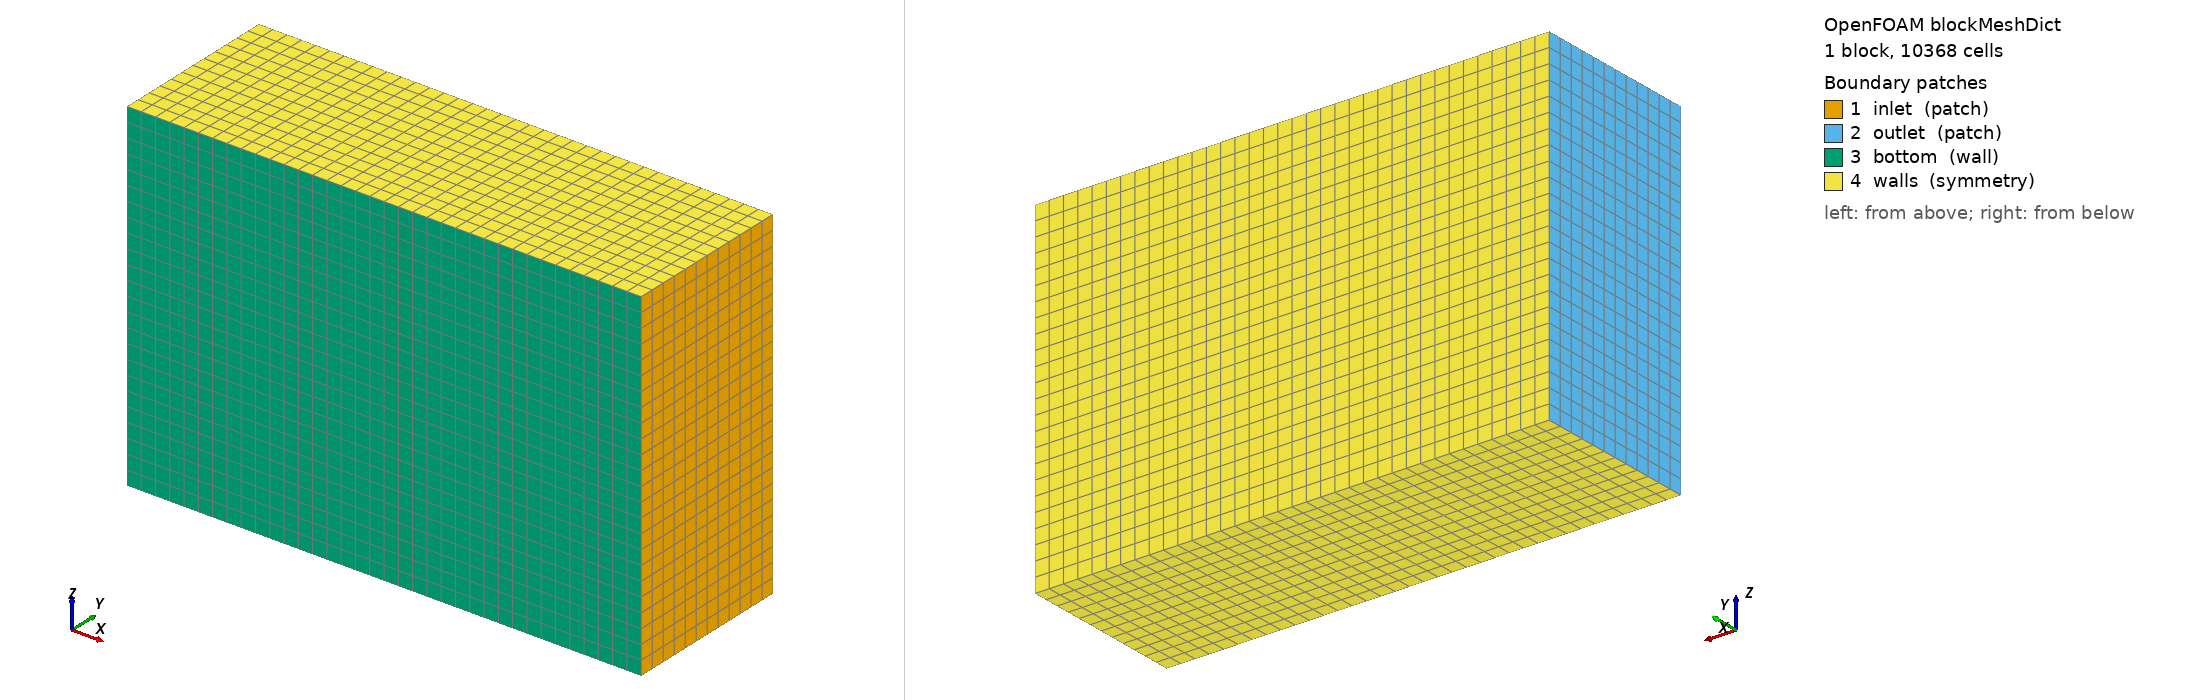

OpenFOAM case: the mesh blockMesh builds from blockMeshDict, 1 block(s), 10368 cells. Boundary patches (legend numbers): 1 inlet (patch), 2 outlet (patch), 3 bottom (wall), 4 walls (symmetry). Left view from above one corner, right view from below the opposite corner. Boundary conditions: 0 field file(s) under 0/; 0 of 4 drawn patches have an entry in a shipped field file.

=== system/blockMeshDict ===
/*--------------------------------*- C++ -*----------------------------------*\
| =========                 |                                                 |
| \\      /  F ield         | OpenFOAM: The Open Source CFD Toolbox           |
|  \\    /   O peration     | Version:  v2412                                 |
|   \\  /    A nd           | Website:  www.openfoam.com                      |
|    \\/     M anipulation  |                                                 |
\*---------------------------------------------------------------------------*/
FoamFile
{
    version     2.0;
    format      ascii;
    class       dictionary;
    object      blockMeshDict;
}
// * * * * * * * * * * * * * * * * * * * * * * * * * * * * * * * * * * * * * //

scale   0.001;

vertices
(
    (-8000     0   -4000)   // 0
    ( 4000     0   -4000)   // 1
    ( 4000  4000   -4000)   // 2
    (-8000  4000   -4000)   // 3

    (-8000     0    4000)   // 4
    ( 4000     0    4000)   // 5
    ( 4000  4000    4000)   // 6
    (-8000  4000    4000)   // 7
);

blocks
(
    hex (0 1 2 3 4 5 6 7) (36 12 24) simpleGrading (1 1 1)
);

edges
(
);

boundary
(
    inlet
    {
        type patch;
        faces
        (
            (1 5 6 2)   // x = 4000
        );
    }

    outlet
    {
        type patch;
        faces
        (
            (0 3 7 4)   // x = -8000
        );
    }

    bottom
    {
        type wall;
        faces
        (
            (0 4 5 1)   // y = 0
        );
    }

    walls
    {
        type symmetry;
        faces
        (
            (0 1 2 3)   // z = -4000
			(4 7 6 5)   // z = 4000
			(3 2 6 7)   // y = 4000
        );
    }
);

mergePatchPairs
(
);

// ************************************************************************* //
